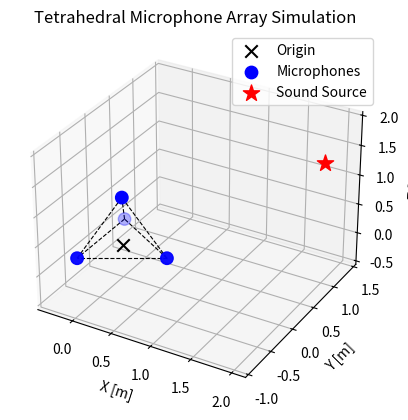

Write the Python code that produced this figure.
import numpy as np
import itertools
import matplotlib.pyplot as plt

# -----------------------------
# Configuration
# -----------------------------
D_M = 1.0  # distance between microphones (meters)
SPEED_OF_SOUND = 343.0  # m/s

# Microphone coordinates (regular tetrahedron) centered at origin
MIC_1 = np.array([D_M*np.sqrt(3)/3, 0.0, 0.0])
MIC_2 = np.array([-D_M*np.sqrt(3)/6, 0.5*D_M, 0.0])
MIC_3 = np.array([-D_M*np.sqrt(3)/6, -0.5*D_M, 0.0])
MIC_4 = np.array([0.0, 0.0, D_M*np.sqrt(6)/3])

mics = [MIC_1, MIC_2, MIC_3, MIC_4]

# -----------------------------
# Input: sound source position
# -----------------------------
# Example position (you can change this)
source_pos = np.array([2.0, 1.0, 1.5])  # meters

# -----------------------------
# Compute distances and time delays
# -----------------------------
distances = np.array([np.linalg.norm(source_pos - mic) for mic in mics])
times = distances / SPEED_OF_SOUND

# -----------------------------
# Compute time differences between each microphone pair
# -----------------------------
# Generate all unique microphone pairs
    # Using itertools.combinations to avoid duplicate pairs
        # range(4) → creates the list [0, 1, 2, 3], representing the 4 microphones.
        # itertools.combinations(range(4), 2) → generates all unique 2-element combinations of those indices (without repetition, and order doesn’t matter).
pairs = list(itertools.combinations(range(4), 2)) # [(0, 1), (0, 2), (0, 3), (1, 2), (1, 3), (2, 3)]
time_differences = {}

for i, j in pairs:
    diff = times[i] - times[j]
    time_differences[f"MIC_{i+1}-MIC_{j+1}"] = diff

# -----------------------------
# Print results
# -----------------------------
# Print microphone distances
print("Microphone distances (m):")
for idx, d in enumerate(distances, 1):
    print(f"  MIC_{idx}: {d:.4f} m")

# Print absolute arrival times
print("\nArrival times (s):")
for idx, t in enumerate(times, 1):
    print(f"  MIC_{idx}: {t*1e6:.3f} µs")

# Print relative times (time delays w.r.t. first detection)
min_time = np.min(times)
relative_times = times - min_time
print("\nRelative arrival times (µs) (0 = first detection):")
for idx, t in enumerate(relative_times, 1):
    print(f"  MIC_{idx}: {t*1e6:.3f} µs")

# Print time differences between microphone pairs
print("\nTime differences between microphones:")
for k, v in time_differences.items():
    print(f"  {k}: {v*1e6:.3f} µs")

# -----------------------------
# Plot the array and source
# -----------------------------
def set_axes_equal(ax):
    """Set 3D plot axes to equal scale."""
    x_limits = ax.get_xlim3d()
    y_limits = ax.get_ylim3d()
    z_limits = ax.get_zlim3d()
    x_range = abs(x_limits[1] - x_limits[0])
    y_range = abs(y_limits[1] - y_limits[0])
    z_range = abs(z_limits[1] - z_limits[0])
    plot_radius = 0.5 * max([x_range, y_range, z_range])

    x_middle = np.mean(x_limits)
    y_middle = np.mean(y_limits)
    z_middle = np.mean(z_limits)
    ax.set_xlim3d([x_middle - plot_radius, x_middle + plot_radius])
    ax.set_ylim3d([y_middle - plot_radius, y_middle + plot_radius])
    ax.set_zlim3d([z_middle - plot_radius, z_middle + plot_radius])
    
fig = plt.figure()
ax = fig.add_subplot(111, projection='3d')

# Plot origin
ax.scatter(0, 0, 0, c='k', marker='x', s=80, label='Origin')

# Plot microphones
mic_coords = np.array(mics)
ax.scatter(mic_coords[:,0], mic_coords[:,1], mic_coords[:,2], c='b', marker='o', s=80, label='Microphones')

# Plot source
ax.scatter(source_pos[0], source_pos[1], source_pos[2], c='r', marker='*', s=150, label='Sound Source')

# Connect microphones for visualizing the tetrahedron
edges = [(0,1), (0,2), (0,3), (1,2), (1,3), (2,3)]
for i, j in edges:
    ax.plot([mic_coords[i,0], mic_coords[j,0]],
            [mic_coords[i,1], mic_coords[j,1]],
            [mic_coords[i,2], mic_coords[j,2]], 'k--', linewidth=0.8)

ax.set_xlabel('X [m]')
ax.set_ylabel('Y [m]')
ax.set_zlabel('Z [m]')
ax.legend()
ax.set_title('Tetrahedral Microphone Array Simulation')
ax.grid(True)
set_axes_equal(ax)
plt.show()
